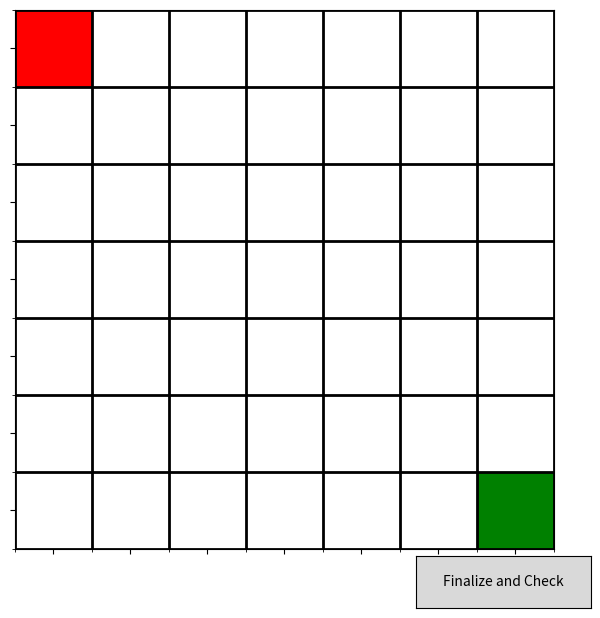

Source code (Python):
import matplotlib.pyplot as plt
import numpy as np
from matplotlib.widgets import Button
import csv
import os

def draw_maze():
    # Define grid size and initialize the maze array
    grid_size = 7
    maze = np.zeros((grid_size, grid_size))
    EMPTY, SELECTED, START, FINISH, CORRECT, INCORRECT = 0, 3, 1, 2, 4, 5

    # Start and finish points
    maze[0, 0] = START
    maze[6, 6] = FINISH

    # Define the correct path (excluding start and finish)
    correct_path = {
        (1, 0),
        (2, 0),
        (3, 0),
        (4, 0),
        (4, 1),
        (4, 2),
        (3, 2),
        (2, 2),
        (1, 2),
        (0, 2),
        (0, 3),
        (0, 4),
        (1, 4),
        (2, 4),
        (2, 5),
        (2, 6),
        (3, 6),
        (4, 6),
        (5, 6)
    }

    fig, ax = plt.subplots(figsize=(7, 7))
    cmap = plt.cm.colors.ListedColormap(['white', 'red', 'green', 'blue', 'cyan', 'gray'])
    norm = plt.cm.colors.BoundaryNorm([0, 1, 2, 3, 4, 5, 6], cmap.N)
    img = ax.imshow(maze, cmap=cmap, norm=norm, aspect='equal')

    # Setting up the grid lines
    ax.set_xticks(np.arange(-.5, grid_size, 1), minor=True)
    ax.set_yticks(np.arange(-.5, grid_size, 1), minor=True)
    ax.grid(which='minor', color='black', linestyle='-', linewidth=2)
    ax.set_xticklabels([])
    ax.set_yticklabels([])
    ax.set_xlim(-0.5, grid_size - 0.5)
    ax.set_ylim(grid_size - 0.5, -0.5)

    user_path = set()
    error_text = ax.text(0.5, 1.05, '', transform=ax.transAxes,
                         fontsize=14, ha='center', va='center', color='black', weight='bold')

    def onclick(event):
        # Check if the click is within the plot area, not on the button
        if event.inaxes == ax:
            if event.xdata is not None and event.ydata is not None:
                ix, iy = int(event.xdata + 0.5), int(event.ydata + 0.5)
                if 0 <= ix < grid_size and 0 <= iy < grid_size and (iy, ix) not in {(0, 0), (6, 6)}:
                    if (iy, ix) in user_path:
                        # Deselect the block if it was already selected
                        user_path.remove((iy, ix))
                        maze[iy, ix] = EMPTY
                    else:
                        # Select the block if it was not already selected
                        user_path.add((iy, ix))
                        maze[iy, ix] = SELECTED
                    img.set_data(maze)
                    fig.canvas.draw_idle()

    fig.canvas.mpl_connect('button_press_event', onclick)

    def finalize(event=None):
        # Function to evaluate and display results after user completes selection
        correct_selections = user_path.intersection(correct_path)
        incorrect_selections = user_path.difference(correct_path)
        missed_selections = correct_path.difference(user_path)

        # Color the path correctly for visual feedback
        for y, x in user_path:
            if (y, x) in correct_path:
                maze[y, x] = CORRECT  # Cyan for correct
            else:
                maze[y, x] = INCORRECT  # Gray for incorrect
        img.set_data(maze)

        # Define weights
        w_i = 1.0  # Weight for incorrect selections
        w_m = 1.0  # Weight for missed selections

        # Calculate weighted error
        total_selections = len(user_path)
        total_correct_blocks = len(correct_path)
        if total_selections > 0:
            incorrect_weighted = w_i * (len(incorrect_selections) / total_selections)
        else:
            incorrect_weighted = 0
        missed_weighted = w_m * (len(missed_selections) / total_correct_blocks)

        weighted_error = (incorrect_weighted + missed_weighted) * 100
        score = 100 - weighted_error

        # Update the error percentage text on the plot
        error_text.set_text(f'Score: {score:.2f}%')

        # Ensure the figure is updated
        fig.canvas.draw_idle()

        # Determine attempt number
        file_exists = os.path.exists('maze_results.csv')
        attempt_number = 1
        if file_exists:
            with open('maze_results.csv', mode='r') as file:
                reader = csv.reader(file)
                lines = list(reader)
                attempt_number = len(lines) if lines else 1

        # Append the results to a CSV file
        with open('maze_results.csv', mode='a', newline='') as file:
            writer = csv.writer(file)
            if not file_exists:
                writer.writerow(['Participant', 'Maze score'])
            writer.writerow([attempt_number, f'{score:.2f}%'])

        # Print evaluation results
        print(f"Correctly selected blocks: {len(correct_selections)}")
        print(f"Incorrect selections: {len(incorrect_selections)}")
        print(f"Missed correct blocks: {len(missed_selections)}")

    # Button to finalize selections
    ax_button = plt.axes([0.7, 0.025, 0.25, 0.075])
    button = Button(ax_button, 'Finalize and Check')
    button.on_clicked(finalize)

    plt.show()

draw_maze()
